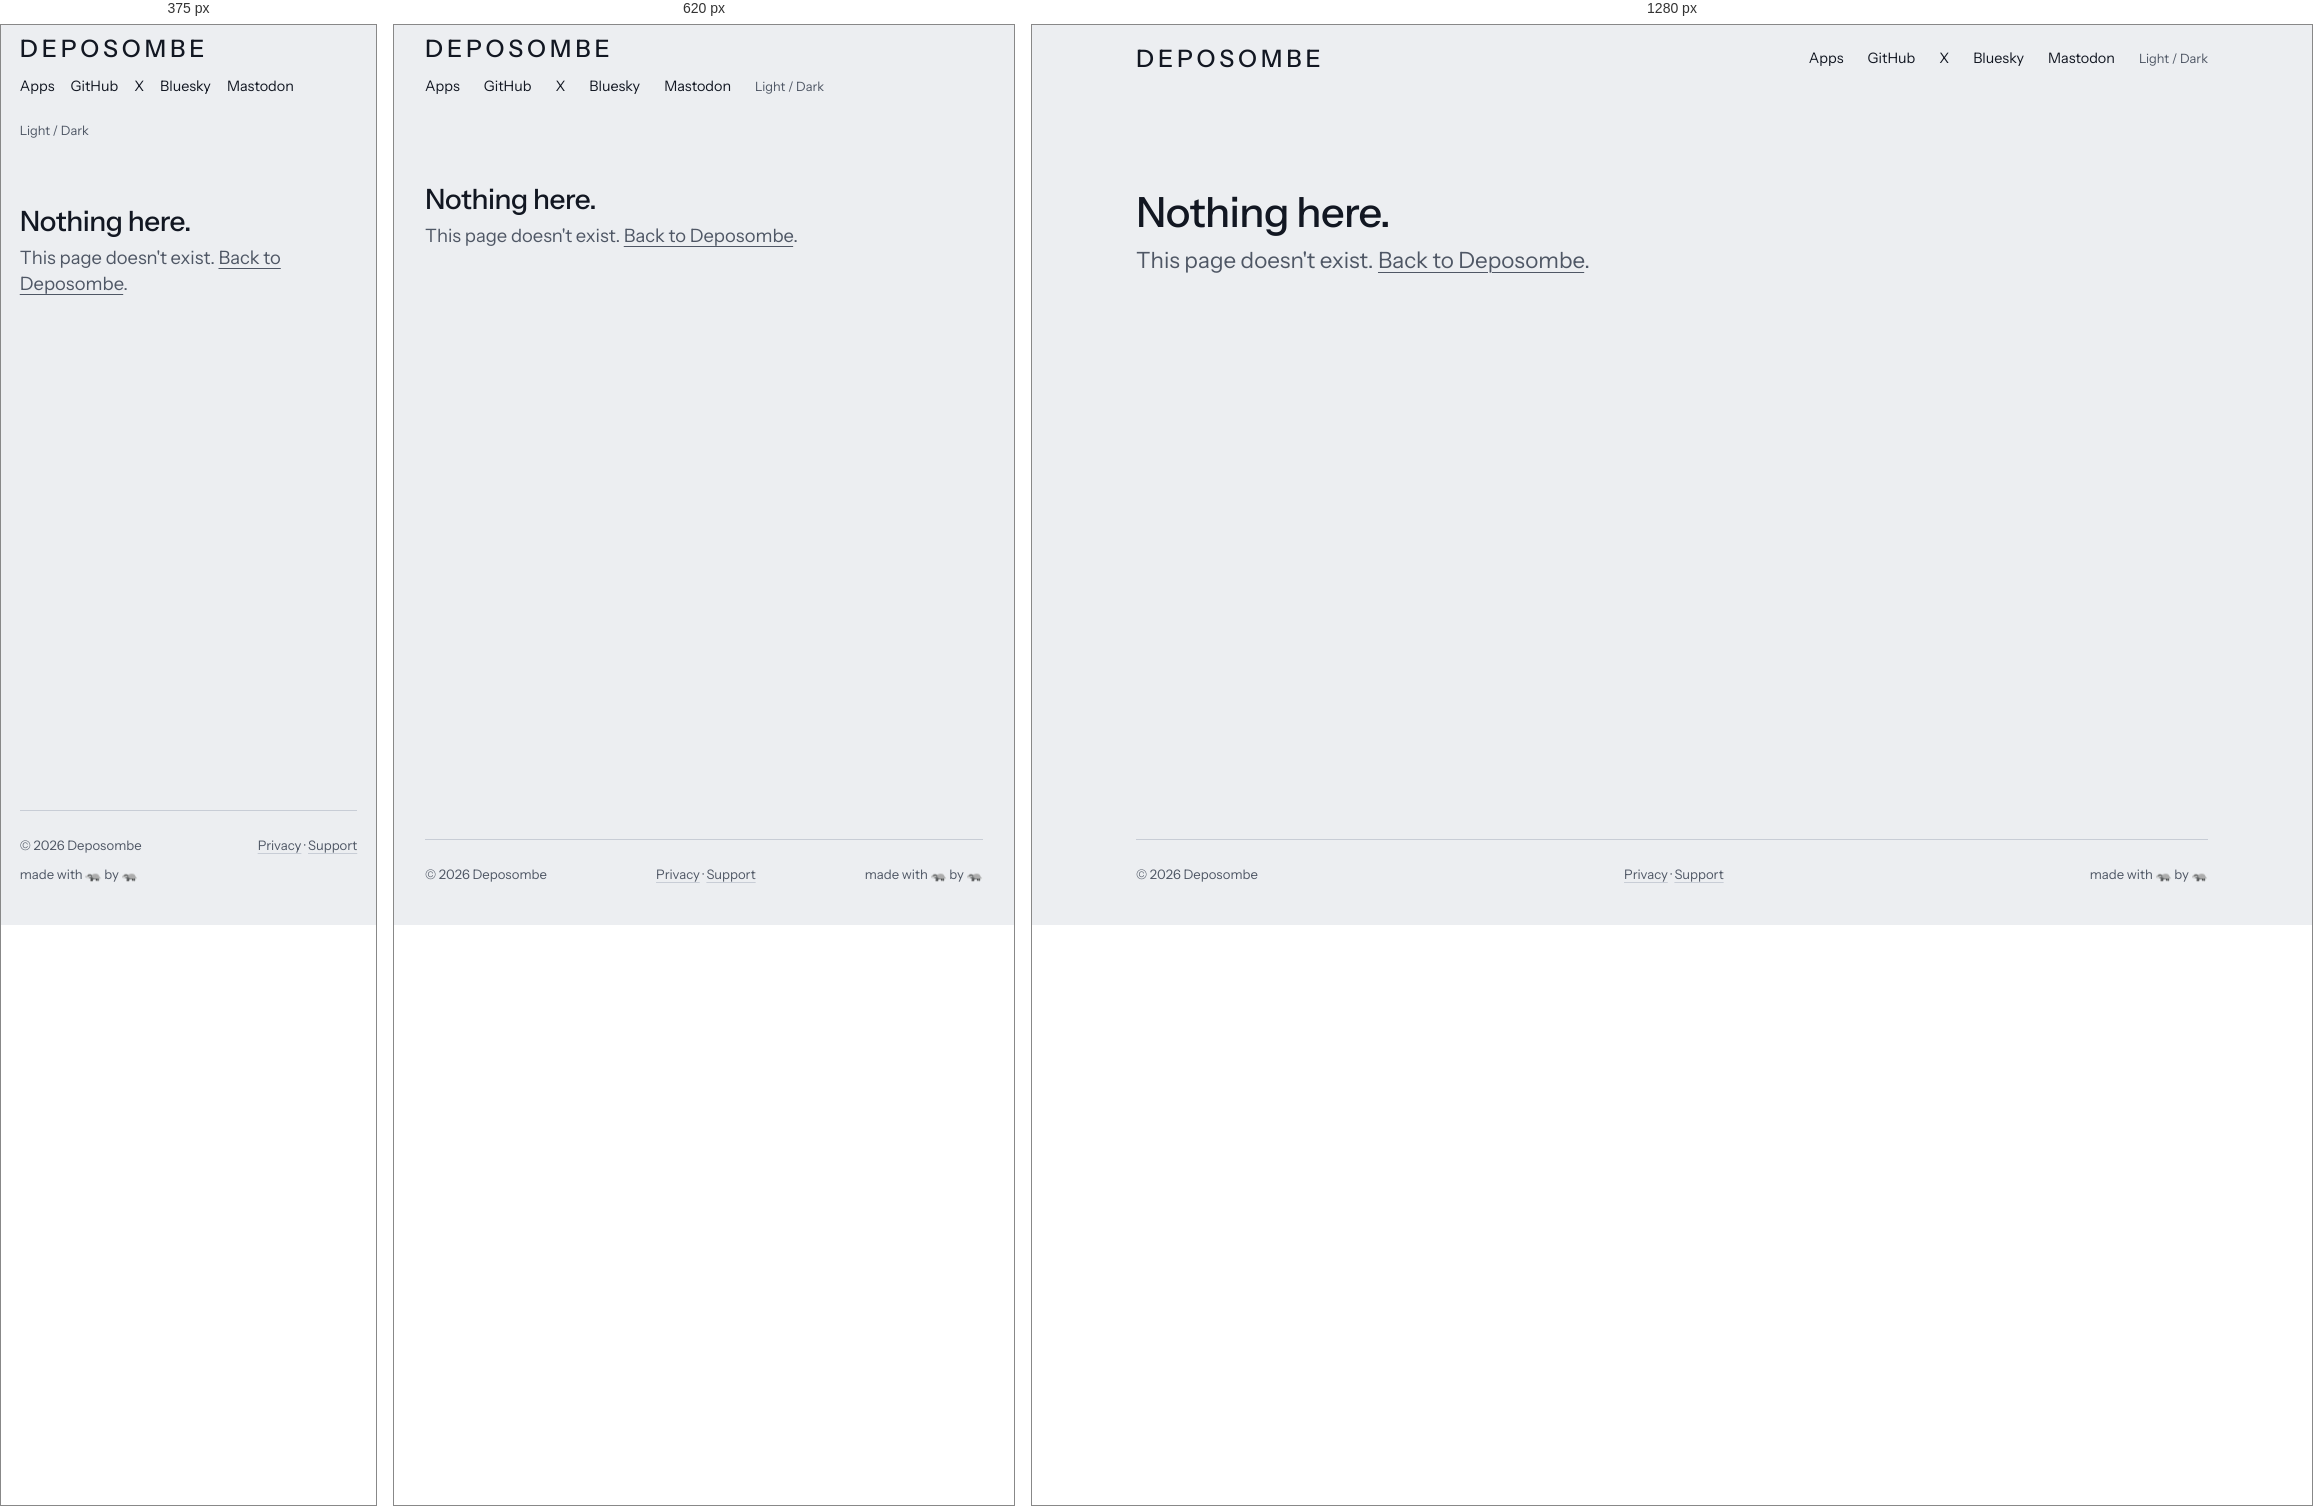
Rendered at 375 px, 620 px and 1280 px, left to right.

<!-- file: 404.html -->
<!doctype html>
<html lang="en">
<head>
  <meta charset="utf-8">
  <meta name="viewport" content="width=device-width, initial-scale=1">
  <title>Not found — Deposombe</title>
  <meta name="robots" content="noindex">
  <meta name="description" content="Deposombe makes small Mac apps that take the unnecessary steps out of everyday work.">
  <meta name="color-scheme" content="light dark">
  <meta name="theme-color" content="#ECEEF1" media="(prefers-color-scheme: light)">
  <meta name="theme-color" content="#10151F" media="(prefers-color-scheme: dark)">
  <link rel="icon" href="/favicon.svg" type="image/svg+xml">
  <link rel="apple-touch-icon" href="/apple-touch-icon.png">
  <link rel="preload" href="/fonts/instrument-sans.woff2" as="font" type="font/woff2" crossorigin>
  <script src="/vendor/canvas-confetti/confetti.browser.js" defer></script>
  <script src="/bats.js" defer></script>
  <link rel="stylesheet" href="/style.css">
  <script>
    try {
      const saved = localStorage.getItem("theme");
      if (saved) document.documentElement.dataset.theme = saved;
    } catch (e) {}
  </script>
</head>
<body>
  <header class="top">
    <a class="mark" href="/">Deposombe</a>
    <nav>
      <a href="/#apps">Apps</a>
      <a href="https://github.com/deposombe">GitHub</a>
      <a href="https://x.com/deposombe">X</a>
      <a href="https://bsky.app/profile/deposombe.bsky.social">Bluesky</a>
      <a rel="me" href="https://mastodon.social/@deposombe">Mastodon</a>
      <button class="theme" type="button" aria-label="Switch between light and dark">Light / Dark</button>
    </nav>
  </header>

  <main>
    <h1>Nothing here.</h1>
    <p class="intro">This page doesn't exist. <a href="/">Back to Deposombe</a>.</p>
  </main>

  <footer>
    <p>© 2026 Deposombe</p>
    <p class="legal"><a href="/privacy/">Privacy</a> · <a href="/support/">Support</a></p>
    <p>made with <button class="bats" type="button" aria-label="Release the bats">🦡</button> by <a href="https://deposombe.com">🦡</a></p>
  </footer>

  <script>
    document.querySelector(".theme").addEventListener("click", () => {
      const root = document.documentElement;
      const dark = root.dataset.theme
        ? root.dataset.theme === "dark"
        : matchMedia("(prefers-color-scheme: dark)").matches;
      root.dataset.theme = dark ? "light" : "dark";
      try { localStorage.setItem("theme", root.dataset.theme); } catch (e) {}
    });
  </script>
</body>
</html>


/* @media block from style.css */
@media (max-width: 760px) {
  .app { grid-template-columns: minmax(0, 1fr); gap: 1.25rem; }
}

/* @media block from style.css */
@media (max-width: 480px) { nav { gap: 0 1rem; } }